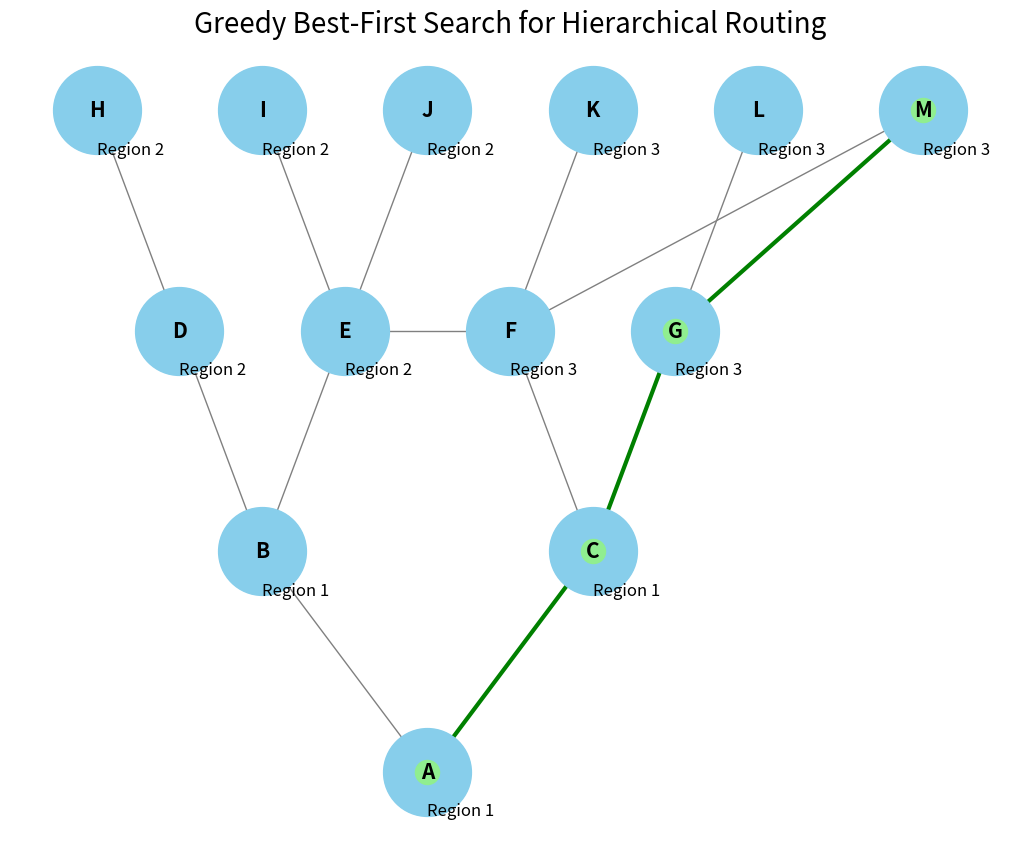

Write Python code to recreate this figure.
import heapq
import networkx as nx
import matplotlib.pyplot as plt

# Node class to store information about each node
class Node:
    def __init__(self, name, heuristic):
        self.name = name
        self.heuristic = heuristic
    
    def __lt__(self, other):
        return self.heuristic < other.heuristic

# Greedy Best-First Search for Hierarchical Routing
def greedy_best_first_search_hierarchical(graph, start, goal, heuristic, region_map):
    # Priority queue to hold nodes to explore, sorted by heuristic value
    priority_queue = []
    heapq.heappush(priority_queue, Node(start, heuristic[start]))

    visited = set()  # To keep track of visited nodes

    # Path dictionary to track the explored paths
    path = {start: None}

    while priority_queue:
        current_node = heapq.heappop(priority_queue).name

        # If the goal is reached, reconstruct the path
        if current_node == goal:
            return reconstruct_path(path, start, goal)

        visited.add(current_node)

        # Explore neighbors in the same region first, then move to other regions
        current_region = region_map[current_node]
        for neighbor in graph[current_node]:
            if neighbor not in visited and region_map[neighbor] == current_region:
                heapq.heappush(priority_queue, Node(neighbor, heuristic[neighbor]))
                if neighbor not in path:
                    path[neighbor] = current_node

        # Explore neighbors in other regions after same-region neighbors
        for neighbor in graph[current_node]:
            if neighbor not in visited and region_map[neighbor] != current_region:
                heapq.heappush(priority_queue, Node(neighbor, heuristic[neighbor]))
                if neighbor not in path:
                    path[neighbor] = current_node

    return None  # If no path is found

# Helper function to reconstruct the path from start to goal
def reconstruct_path(path, start, goal):
    current = goal
    result_path = []
    while current is not None:
        result_path.append(current)
        current = path[current]
    result_path.reverse()
    return result_path

# Function to visualize the graph and the path
def visualize_graph(graph, path, pos, region_map):
    G = nx.Graph()

    # Add edges to the graph
    for node, neighbors in graph.items():
        for neighbor in neighbors:
            G.add_edge(node, neighbor)

    # Plot the graph
    plt.figure(figsize=(10, 8))
    
    # Draw the nodes and edges
    nx.draw(G, pos, with_labels=True, node_size=4000, node_color='skyblue', font_size=15, font_weight='bold', edge_color='gray')

    # Highlight the path
    if path:
        path_edges = list(zip(path, path[1:]))
        nx.draw_networkx_edges(G, pos, edgelist=path_edges, edge_color='green', width=3)
        nx.draw_networkx_nodes(G, pos, nodelist=path, node_color='lightgreen')

    # Display region information on the graph
    for node, region in region_map.items():
        plt.text(pos[node][0], pos[node][1] - 0.2, f"Region {region}", fontsize=12, color='black')

    plt.title("Greedy Best-First Search for Hierarchical Routing", size=20)
    plt.show()

# Complex graph with hierarchical regions
graph = {
    'A': ['B', 'C'],
    'B': ['D', 'E'],
    'C': ['F', 'G'],
    'D': ['H'],
    'E': ['I', 'J'],
    'F': ['K' , 'M' , 'E'],
    'G': ['L', 'M'],
    'H': [],
    'I': [],
    'J': [],
    'K': [],
    'L': [],
    'M': []
}

# Heuristic values (assumed for this example)
heuristic = {
    'A': 8,
    'B': 6,
    'C': 7,
    'D': 5,
    'E': 4,
    'F': 5,
    'G': 4,
    'H': 3,
    'I': 2,
    'J': 1,
    'K': 3,
    'L': 2,
    'M': 1
}

# Define regions for the hierarchical routing (nodes belonging to different regions)
region_map = {
    'A': 1, 'B': 1, 'C': 1,
    'D': 2, 'E': 2,
    'F': 3, 'G': 3,
    'H': 2, 'I': 2, 'J': 2,
    'K': 3, 'L': 3, 'M': 3
}

# Define positions for better visualization layout (can be modified)
pos = {
    'A': (0, 0),
    'B': (-1, 1),
    'C': (1, 1),
    'D': (-1.5, 2),
    'E': (-0.5, 2),
    'F': (0.5, 2),
    'G': (1.5, 2),
    'H': (-2, 3),
    'I': (-1, 3),
    'J': (0, 3),
    'K': (1, 3),
    'L': (2, 3),
    'M': (3, 3)
}

# Perform Greedy Best-First Search for hierarchical routing
start_node = 'A'
goal_node = 'M'
result_path = greedy_best_first_search_hierarchical(graph, start_node, goal_node, heuristic, region_map)

print("Path from {} to {}: {}".format(start_node, goal_node, result_path))

# Visualize the graph and the found path
visualize_graph(graph, result_path, pos, region_map)
